Labelled photos from "Data", an image-classification folder in gtmray/gesture_controlled_gaming. The possible labels are: down, left, right.

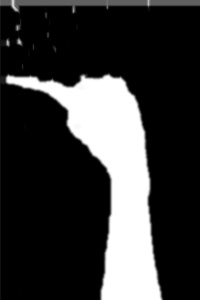
Label: left

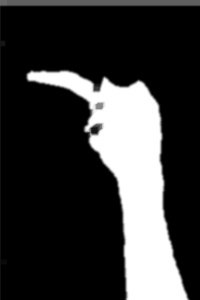
Label: left

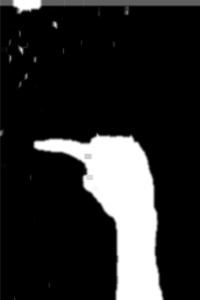
Label: left

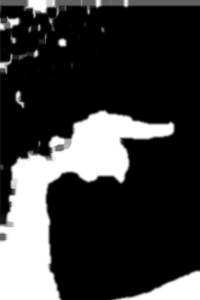
Label: right

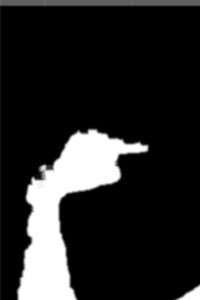
Label: right

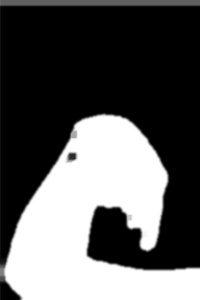
Label: down
